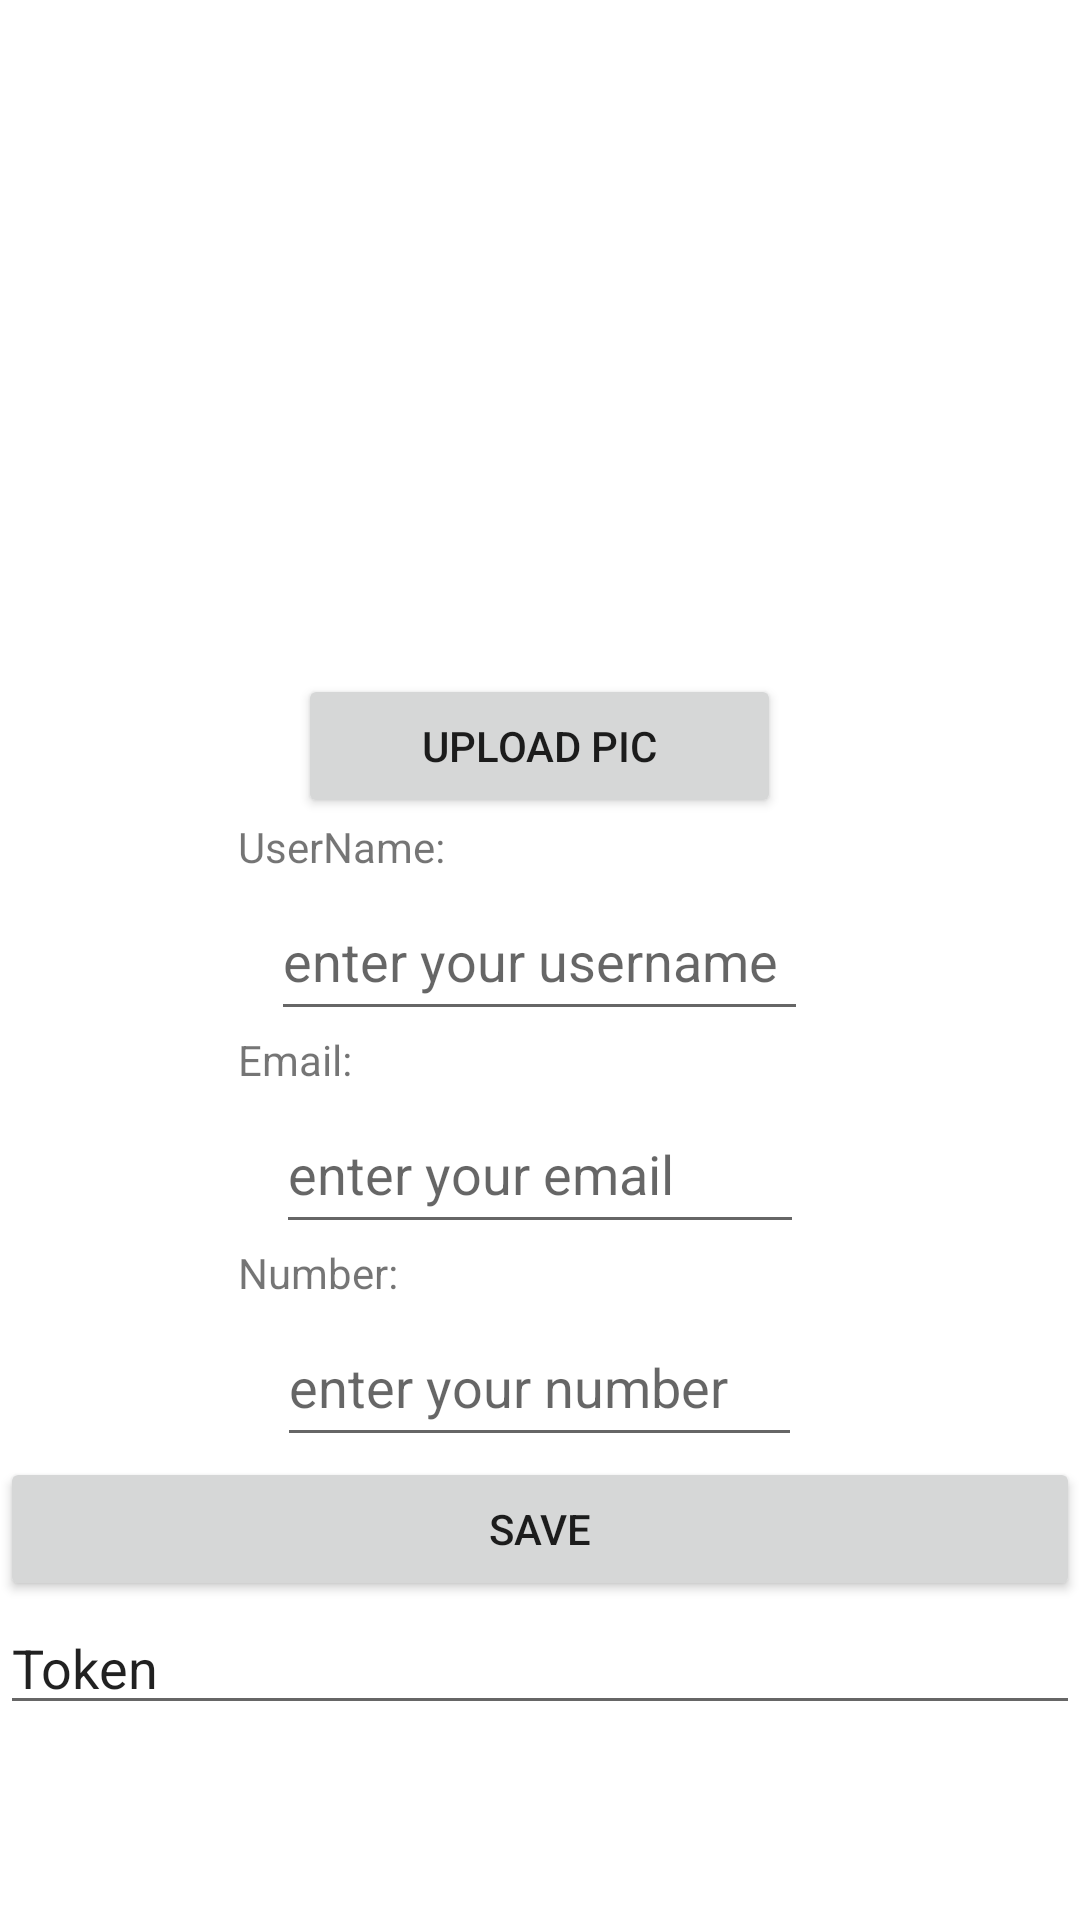

This screen was rendered from an Android layout file. Write that file and the resources it references.
<!-- AndroidManifest.xml: application theme Theme.BibleStudyApp -->
<!-- res/layout/fragment_profile.xml -->
<?xml version="1.0" encoding="utf-8"?>
<LinearLayout xmlns:android="http://schemas.android.com/apk/res/android"
    xmlns:app="http://schemas.android.com/apk/res-auto"
    xmlns:tools="http://schemas.android.com/tools"
    android:layout_width="match_parent"
    android:layout_height="match_parent"
    android:gravity="center"
    android:orientation="vertical"
    tools:context=".CreateAccount">

    <ImageView
        android:id="@+id/profile_image"
        android:layout_width="160dp"
        android:layout_height="160dp"
        android:src="@drawable/ic_launcher_foreground" />

    <Button
        android:id="@+id/upload"
        android:layout_width="161dp"
        android:layout_height="wrap_content"
        android:text="upload pic" />

    <TextView
        android:id="@+id/textView"
        android:layout_width="143dp"
        android:layout_height="21dp"
        android:layout_row="0"
        android:layout_column="0"
        android:layout_marginLeft="1dp"
        android:layout_marginRight="30dp"
        android:text="UserName: " />

    <EditText
        android:id="@+id/realUsername"
        android:layout_width="179dp"
        android:layout_height="50dp"
        android:layout_marginLeft="30dp"
        android:layout_marginRight="30dp"

        android:hint="enter your username"
        android:inputType="text"/>

    <TextView
        android:id="@+id/textView2"
        android:layout_width="143dp"
        android:layout_height="21dp"
        android:layout_marginLeft="1dp"
        android:layout_marginRight="30dp"
        android:text="Email: " />

    <EditText
        android:id="@+id/realEmail"
        android:layout_width="176dp"
        android:layout_height="50dp"
        android:layout_marginLeft="30dp"
        android:layout_marginRight="30dp"
        android:hint="enter your email"
        android:inputType="text"/>

    <TextView
        android:id="@+id/textView3"
        android:layout_width="143dp"
        android:layout_height="21dp"
        android:layout_marginLeft="1dp"
        android:layout_marginRight="30dp"
        android:text="Number:" />

    <EditText
        android:id="@+id/realPhone"
        android:layout_width="175dp"
        android:layout_height="50dp"
        android:layout_marginLeft="30dp"
        android:layout_marginRight="30dp"
        android:hint="enter your number"
        android:inputType="text" />

    <Button
        android:id="@+id/saveButton"
        android:layout_width="match_parent"
        android:layout_height="wrap_content"
        android:text="Save" />

    <EditText
        android:id="@+id/etToken"
        android:layout_width="match_parent"
        android:layout_height="wrap_content"
        android:ems="10"
        android:inputType="textPersonName"
        android:text="Token" />


</LinearLayout>
<!-- resources referenced by this layout -->
<resources>
  <style name="Theme.BibleStudyApp" parent="Theme.MaterialComponents.DayNight.DarkActionBar">
          
          <item name="colorPrimary">@color/purple_500</item>
          <item name="colorPrimaryVariant">@color/purple_700</item>
          <item name="colorOnPrimary">@color/white</item>
          
          <item name="colorSecondary">@color/teal_200</item>
          <item name="colorSecondaryVariant">@color/teal_700</item>
          <item name="colorOnSecondary">@color/black</item>
          
          <item name="android:statusBarColor">?attr/colorPrimaryVariant</item>
          
      </style>
  <color name="purple_500">#FF6200EE</color>
  <color name="purple_700">#FF3700B3</color>
  <color name="white">#FFFFFFFF</color>
  <color name="teal_200">#009688</color>
  <color name="teal_700">#FF018786</color>
  <color name="black">#FF000000</color>
</resources>
